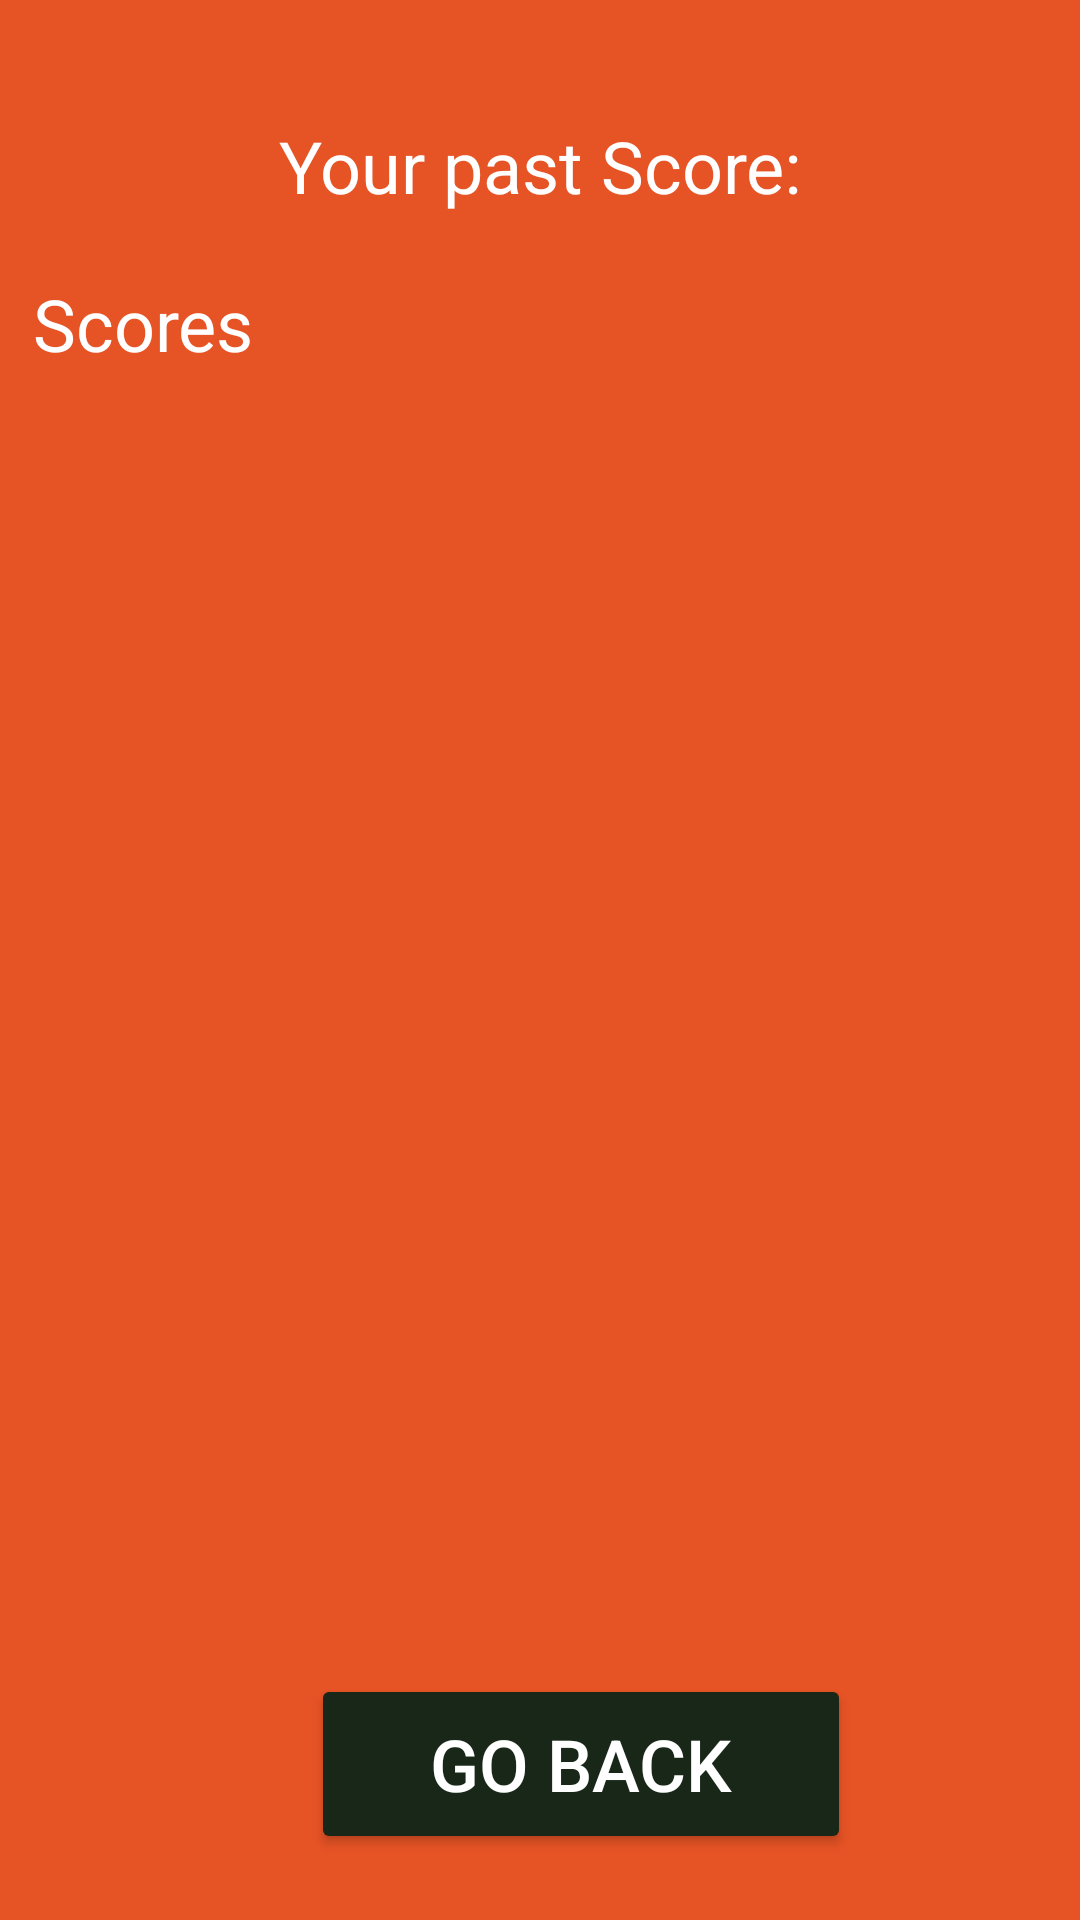

Layout XML and referenced resources for this Android screen:
<!-- AndroidManifest.xml: application theme Theme.GameProject1 -->
<!-- res/layout/fragment_history.xml -->
<?xml version="1.0" encoding="utf-8"?>
<androidx.constraintlayout.widget.ConstraintLayout xmlns:android="http://schemas.android.com/apk/res/android"
    xmlns:app="http://schemas.android.com/apk/res-auto"
    xmlns:tools="http://schemas.android.com/tools"
    android:layout_width="match_parent"
    android:layout_height="match_parent"
    android:background="@color/orange"
    tools:context=".RulesFragment">

    <TextView
        android:id="@+id/historyDisplay"
        android:layout_width="338dp"
        android:layout_height="457dp"
        android:layout_centerInParent="true"
        android:text="@string/scores"
        android:textColor="@color/white"
        android:textSize="24sp"
        app:layout_constraintBottom_toBottomOf="parent"
        app:layout_constraintEnd_toEndOf="parent"
        app:layout_constraintHorizontal_bias="0.493"
        app:layout_constraintStart_toStartOf="parent"
        app:layout_constraintTop_toTopOf="parent" />

    <TextView
        android:id="@+id/msgYourScore"
        android:layout_width="wrap_content"
        android:layout_height="wrap_content"
        android:layout_centerInParent="true"
        android:text="@string/pastScores"
        android:textColor="@color/white"
        android:textSize="24sp"
        app:layout_constraintBottom_toBottomOf="parent"
        app:layout_constraintEnd_toEndOf="parent"
        app:layout_constraintStart_toStartOf="parent"
        app:layout_constraintTop_toTopOf="parent"
        app:layout_constraintVertical_bias="0.064" />

    <Button
        android:id="@+id/goBackButton"
        android:layout_width="180dp"
        android:layout_height="60dp"
        android:backgroundTint="@color/dark_green"
        android:text="@string/goBack"
        android:textColor="@color/white"
        android:textColorLink="@color/white"
        android:textSize="24sp"
        app:layout_constraintBottom_toBottomOf="parent"
        app:layout_constraintEnd_toEndOf="parent"
        app:layout_constraintHorizontal_bias="0.575"
        app:layout_constraintStart_toStartOf="parent"
        app:layout_constraintTop_toTopOf="parent"
        app:layout_constraintVertical_bias="0.962" />



</androidx.constraintlayout.widget.ConstraintLayout>
<!-- resources referenced by this layout -->
<resources>
  <color name="dark_green">#182718</color>
  <color name="orange">#E65325</color>
  <color name="white">#FFFFFFFF</color>
  <string name="goBack"> Go Back</string>
  <string name="pastScores">Your past Score:</string>
  <string name="scores"> Scores</string>
  <style name="Theme.GameProject1" parent="Base.Theme.GameProject1" />
  <style name="Base.Theme.GameProject1" parent="Theme.Material3.DayNight.NoActionBar">
          
          
      </style>
</resources>
